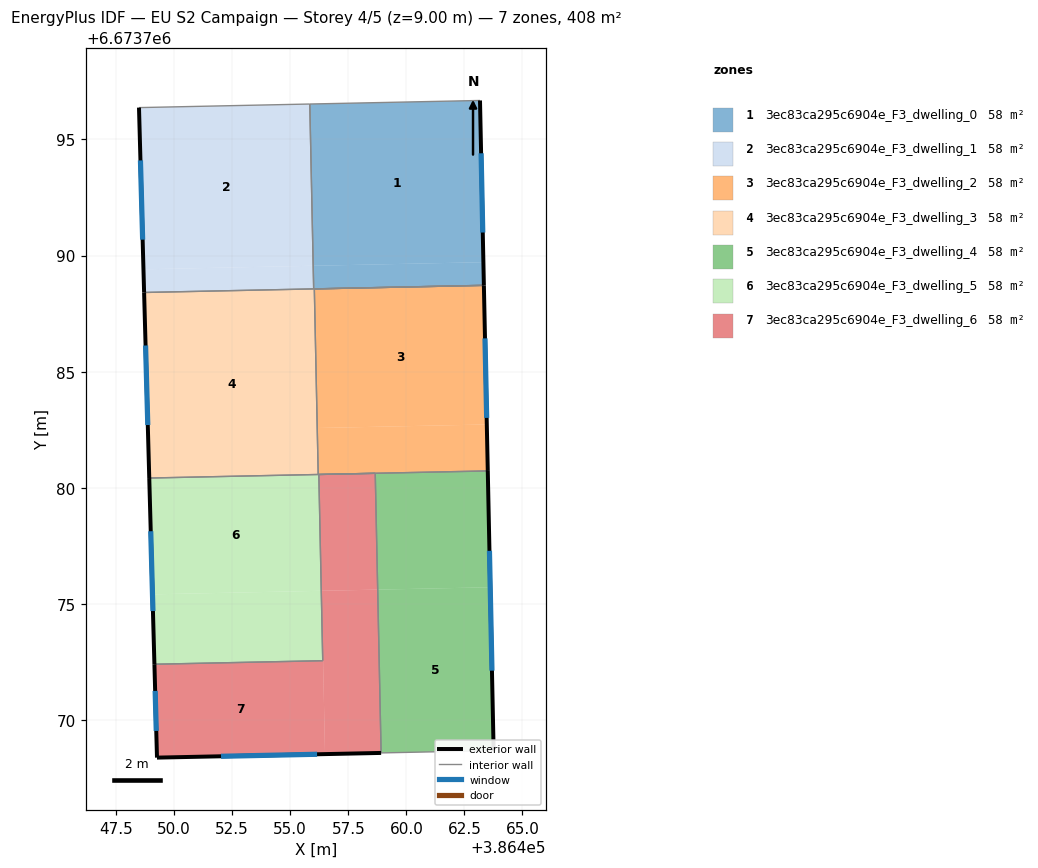
=== STOREY PLAN SPEC (per zone: floor XY polygon, exterior-wall plan segments, windows/doors) ===
zone 1: 3ec83ca295c6904e_F3_dwelling_0  (58.3 m²)
  floor: (386463.17, 6673796.67) (386463.32, 6673789.71) (386455.99, 6673789.56) (386455.84, 6673796.52)
  floor: (386463.32, 6673789.71) (386463.34, 6673788.72) (386456.03, 6673788.56) (386456.01, 6673789.56)
  floor: (386456.01, 6673789.56) (386456.03, 6673788.56) (386456.01, 6673788.56) (386455.99, 6673789.56)
  exterior wall: (386463.34, 6673788.72) – (386463.17, 6673796.67)  [8.0 m]
    window: (386463.29, 6673790.99) – (386463.22, 6673794.40)  [4.4 m²]
  interior walls: 3
zone 2: 3ec83ca295c6904e_F3_dwelling_1  (58.3 m²)
  floor: (386455.99, 6673789.56) (386456.01, 6673788.56) (386448.71, 6673788.41) (386448.68, 6673789.41)
  floor: (386455.84, 6673796.52) (386455.99, 6673789.56) (386448.68, 6673789.41) (386448.49, 6673796.37)
  exterior wall: (386448.49, 6673796.37) – (386448.71, 6673788.41)  [8.0 m]
    window: (386448.55, 6673794.09) – (386448.65, 6673790.68)  [4.4 m²]
  interior walls: 3
zone 3: 3ec83ca295c6904e_F3_dwelling_2  (58.3 m²)
  floor: (386463.34, 6673788.72) (386463.46, 6673782.73) (386456.16, 6673782.57) (386456.04, 6673788.56)
  floor: (386463.46, 6673782.73) (386463.51, 6673780.73) (386456.22, 6673780.57) (386456.18, 6673782.57)
  floor: (386456.18, 6673782.57) (386456.22, 6673780.57) (386456.21, 6673780.57) (386456.16, 6673782.57)
  exterior wall: (386463.51, 6673780.73) – (386463.34, 6673788.72)  [8.0 m]
    window: (386463.46, 6673783.01) – (386463.39, 6673786.43)  [4.4 m²]
  interior walls: 4
zone 4: 3ec83ca295c6904e_F3_dwelling_3  (58.3 m²)
  floor: (386456.04, 6673788.56) (386456.21, 6673780.57) (386448.93, 6673780.42) (386448.71, 6673788.41)
  exterior wall: (386448.71, 6673788.41) – (386448.93, 6673780.42)  [8.0 m]
    window: (386448.77, 6673786.13) – (386448.87, 6673782.70)  [4.4 m²]
  interior walls: 5
zone 5: 3ec83ca295c6904e_F3_dwelling_4  (58.3 m²)
  floor: (386463.51, 6673780.73) (386463.61, 6673775.72) (386458.77, 6673775.62) (386458.66, 6673780.62)
  floor: (386463.61, 6673775.72) (386463.76, 6673768.69) (386458.91, 6673768.59) (386458.77, 6673775.62)
  exterior wall: (386463.76, 6673768.69) – (386463.51, 6673780.73)  [12.0 m]
    window: (386463.69, 6673772.13) – (386463.58, 6673777.29)  [6.6 m²]
  interior walls: 3
zone 6: 3ec83ca295c6904e_F3_dwelling_5  (58.3 m²)
  floor: (386456.34, 6673775.57) (386456.40, 6673772.56) (386449.16, 6673772.41) (386449.07, 6673775.41)
  floor: (386456.23, 6673780.57) (386456.34, 6673775.57) (386449.07, 6673775.41) (386448.93, 6673780.42)
  exterior wall: (386448.93, 6673780.42) – (386449.16, 6673772.41)  [8.0 m]
    window: (386449.00, 6673778.13) – (386449.09, 6673774.70)  [4.4 m²]
  interior walls: 5
zone 7: 3ec83ca295c6904e_F3_dwelling_6  (58.3 m²)
  floor: (386458.77, 6673775.62) (386458.91, 6673768.59) (386456.50, 6673768.54) (386456.35, 6673775.57)
  floor: (386456.35, 6673775.57) (386456.50, 6673768.54) (386449.27, 6673768.38) (386449.16, 6673772.41) (386456.40, 6673772.56) (386456.34, 6673775.57)
  floor: (386458.66, 6673780.62) (386458.77, 6673775.62) (386456.34, 6673775.57) (386456.23, 6673780.57)
  exterior wall: (386449.27, 6673768.38) – (386458.91, 6673768.59)  [9.7 m]
    window: (386452.02, 6673768.44) – (386456.16, 6673768.53)  [5.3 m²]
  exterior wall: (386449.16, 6673772.41) – (386449.27, 6673768.38)  [4.0 m]
    window: (386449.19, 6673771.26) – (386449.23, 6673769.53)  [2.2 m²]
  interior walls: 4

=== DERIVED (storey summary) ===
Building: EU S2 Campaign
Storey: 4 of 5  (floor level z = 9.00 m)
Storey gross floor area: 408.4 m²
Zones on this storey: 7
  - 3ec83ca295c6904e_F3_dwelling_0: floor 58.3 m²; exterior wall 8.0 m (23.9 m²); 1 window(s) 4.4 m²; WWR 18.4%
  - 3ec83ca295c6904e_F3_dwelling_1: floor 58.3 m²; exterior wall 8.0 m (23.9 m²); 1 window(s) 4.4 m²; WWR 18.4%
  - 3ec83ca295c6904e_F3_dwelling_2: floor 58.3 m²; exterior wall 8.0 m (24.0 m²); 1 window(s) 4.4 m²; WWR 18.4%
  - 3ec83ca295c6904e_F3_dwelling_3: floor 58.3 m²; exterior wall 8.0 m (24.0 m²); 1 window(s) 4.4 m²; WWR 18.4%
  - 3ec83ca295c6904e_F3_dwelling_4: floor 58.3 m²; exterior wall 12.0 m (36.1 m²); 1 window(s) 6.6 m²; WWR 18.4%
  - 3ec83ca295c6904e_F3_dwelling_5: floor 58.3 m²; exterior wall 8.0 m (24.1 m²); 1 window(s) 4.4 m²; WWR 18.4%
  - 3ec83ca295c6904e_F3_dwelling_6: floor 58.3 m²; exterior wall 13.7 m (41.0 m²); 2 window(s) 7.5 m²; WWR 18.4%
Zone adjacency (shared interzone walls):
  - 3ec83ca295c6904e_F3_dwelling_0 ↔ 3ec83ca295c6904e_F3_dwelling_1
  - 3ec83ca295c6904e_F3_dwelling_0 ↔ 3ec83ca295c6904e_F3_dwelling_3
  - 3ec83ca295c6904e_F3_dwelling_1 ↔ 3ec83ca295c6904e_F3_dwelling_3
  - 3ec83ca295c6904e_F3_dwelling_2 ↔ 3ec83ca295c6904e_F3_dwelling_3
  - 3ec83ca295c6904e_F3_dwelling_2 ↔ 3ec83ca295c6904e_F3_dwelling_4
  - 3ec83ca295c6904e_F3_dwelling_2 ↔ 3ec83ca295c6904e_F3_dwelling_5
  - 3ec83ca295c6904e_F3_dwelling_3 ↔ 3ec83ca295c6904e_F3_dwelling_5
  - 3ec83ca295c6904e_F3_dwelling_4 ↔ 3ec83ca295c6904e_F3_dwelling_6
  - 3ec83ca295c6904e_F3_dwelling_5 ↔ 3ec83ca295c6904e_F3_dwelling_6